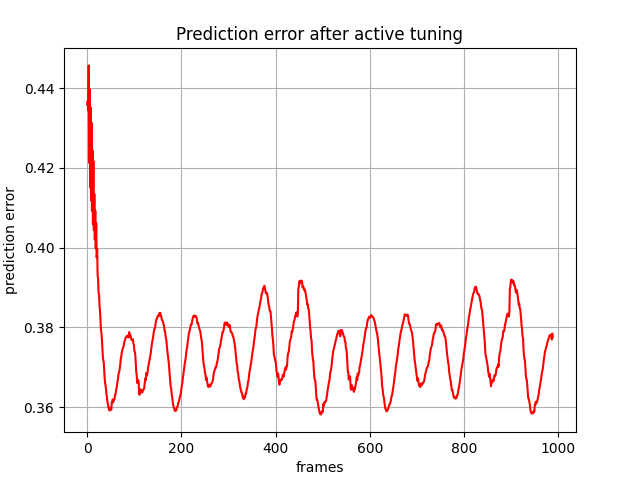

The table this chart was drawn from, first rows:
, 0
0, 0.4359
1, 0.4368
2, 0.4344
3, 0.4457
4, 0.4213
5, 0.4397
6, 0.4151
7, 0.4351
8, 0.4119
9, 0.4313
10, 0.4092
11, 0.4244
12, 0.4058
13, 0.4218
14, 0.4044
15, 0.4135
16, 0.4021
17, 0.4093
18, 0.3998
19, 0.4061
20, 0.3975
21, 0.3997
22, 0.393
23, 0.3922
24, 0.3886
25, 0.3883
26, 0.3853
27, 0.3843
28, 0.3816
29, 0.3796
30, 0.3786
31, 0.3772
32, 0.3747
33, 0.3727
34, 0.3717
35, 0.3712
36, 0.3692
37, 0.3671
38, 0.366
39, 0.3653
40, 0.3641
41, 0.3631
42, 0.3623
43, 0.3612
44, 0.3606
45, 0.3598
46, 0.3599
47, 0.3592
48, 0.3597
49, 0.3594
50, 0.3597
51, 0.3593
52, 0.3613
53, 0.3611
54, 0.362
55, 0.3613
56, 0.3618
57, 0.3619
58, 0.3621
59, 0.3631
... 929 more rows
